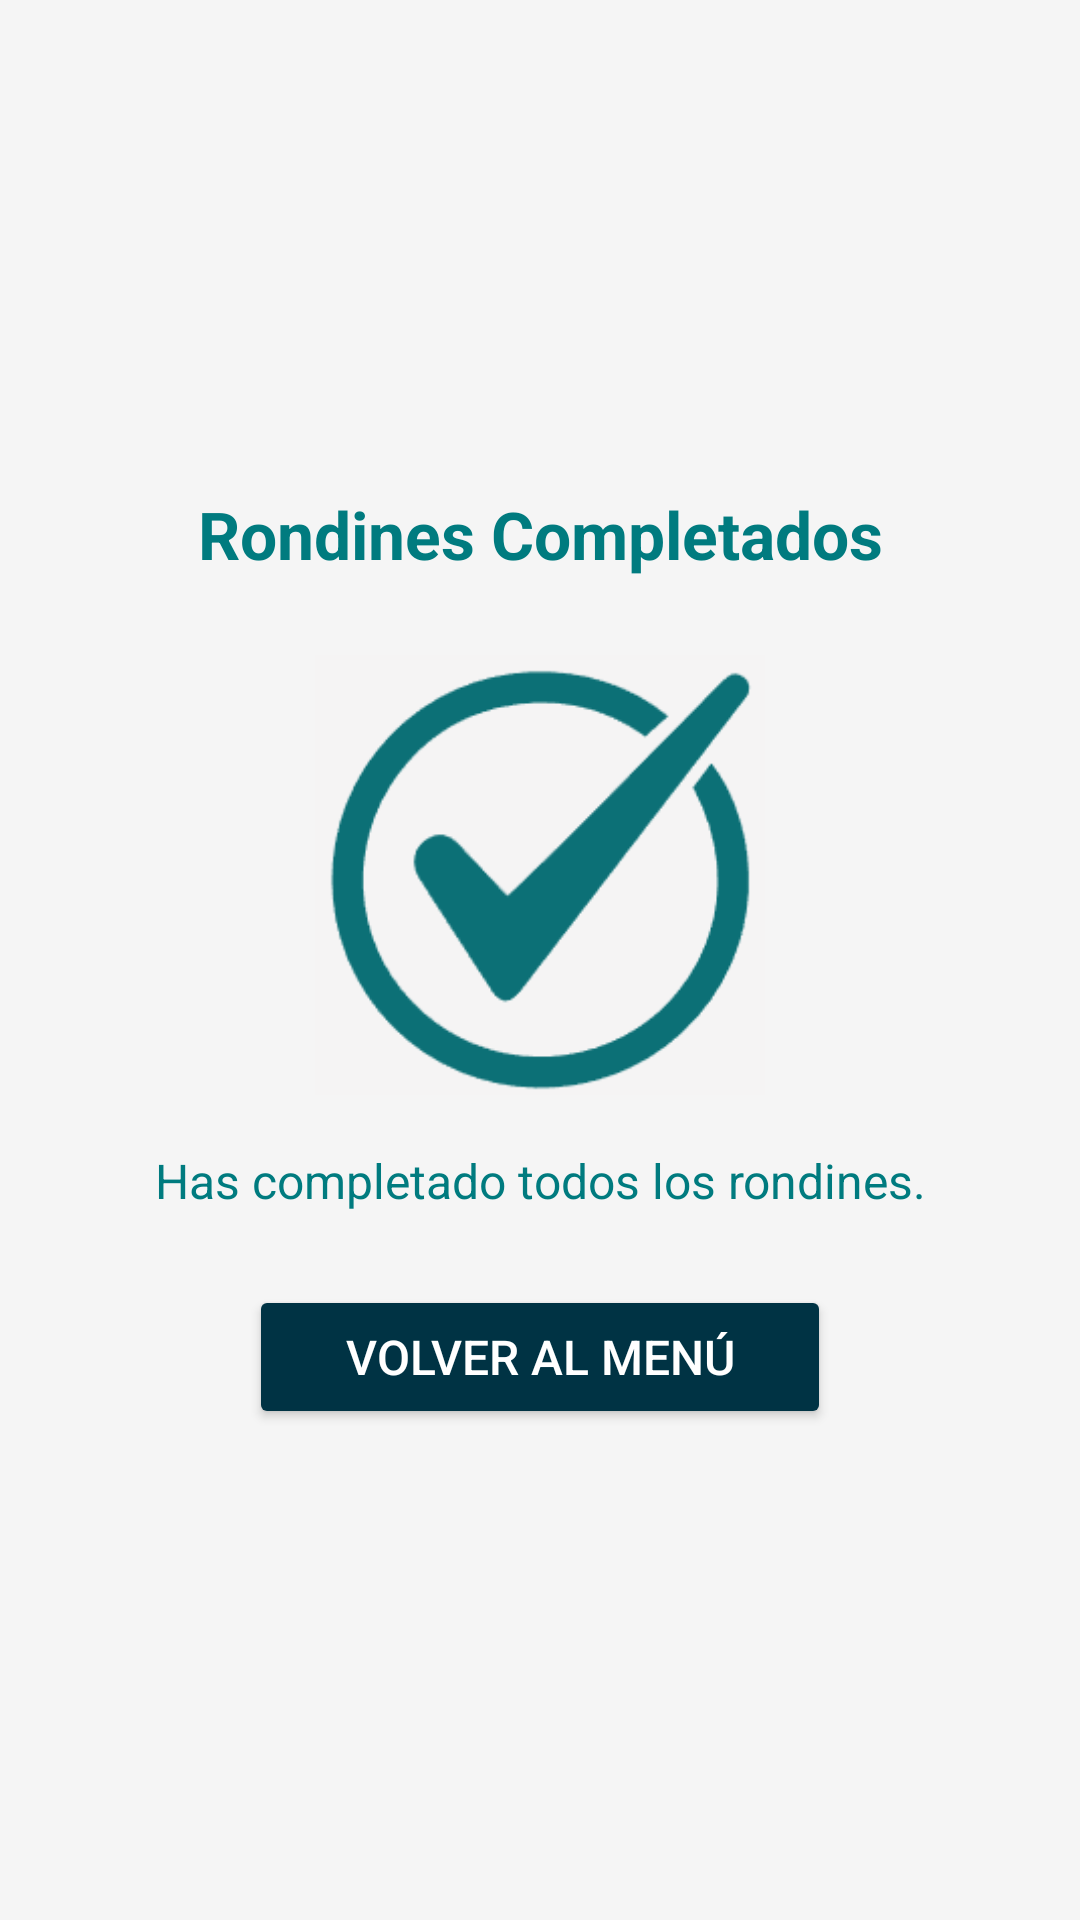

Here is an Android app screen rendered from its layout file. Give the layout XML and the strings, colors and styles it references.
<!-- AndroidManifest.xml: application theme Theme.TimeCheck -->
<!-- res/layout/activity_confirmacion_rondines.xml -->
<?xml version="1.0" encoding="utf-8"?>

<LinearLayout xmlns:android="http://schemas.android.com/apk/res/android"
    android:orientation="vertical"
    android:background="#F5F5F5"
    android:layout_width="match_parent"
    android:layout_height="match_parent"
    android:gravity="center"
    android:padding="24dp">

    
    <TextView
        android:text="Rondines Completados"
        android:textSize="22sp"
        android:textStyle="bold"
        android:textColor="#007B7F"
        android:layout_width="match_parent"
        android:layout_height="wrap_content"
        android:gravity="center" />

    
    <ImageView
        android:layout_width="150dp"
        android:layout_height="150dp"
        android:src="@drawable/ic_check_circle"
        android:layout_marginTop="24dp"
        android:contentDescription="@string/check_icon" />

    
    <TextView
        android:text="Has completado todos los rondines."
        android:textSize="16sp"
        android:textColor="#007B7F"
        android:textAlignment="center"
        android:layout_width="wrap_content"
        android:layout_height="wrap_content"
        android:layout_marginTop="16dp" />

    
    <Button
        android:id="@+id/btnVolverMenu"
        android:text="Volver al menú"
        android:backgroundTint="#003344"
        android:textColor="#FFFFFF"
        android:paddingHorizontal="32dp"
        android:paddingVertical="12dp"
        android:textSize="16sp"
        android:layout_width="wrap_content"
        android:layout_height="wrap_content"
        android:layout_marginTop="24dp" />

</LinearLayout>
<!-- resources referenced by this layout -->
<resources>
  <!-- drawable ic_check_circle: png bitmap (drawable, 5280 bytes) -->
  <string name="check_icon">Ícono de confirmación de jornada</string>
  <style name="Theme.TimeCheck" parent="Theme.MaterialComponents.DayNight.DarkActionBar">
          
          <item name="colorPrimary">@color/purple_500</item>
          <item name="colorPrimaryVariant">@color/purple_700</item>
          <item name="colorOnPrimary">@color/white</item>
          
          <item name="colorSecondary">@color/teal_200</item>
          <item name="colorSecondaryVariant">@color/teal_700</item>
          <item name="colorOnSecondary">@color/black</item>
          
          <item name="android:statusBarColor">?attr/colorPrimaryVariant</item>
          
      </style>
  <!-- not gathered from this repository: default colours our renderer supplied (Android Studio template values) -->
  <color name="purple_500">#FF6200EE</color>
  <color name="purple_700">#FF3700B3</color>
  <color name="teal_200">#FF03DAC5</color>
  <color name="teal_700">#FF018786</color>
  <color name="black">#FF000000</color>
  <color name="white">#FFFFFFFF</color>
</resources>
